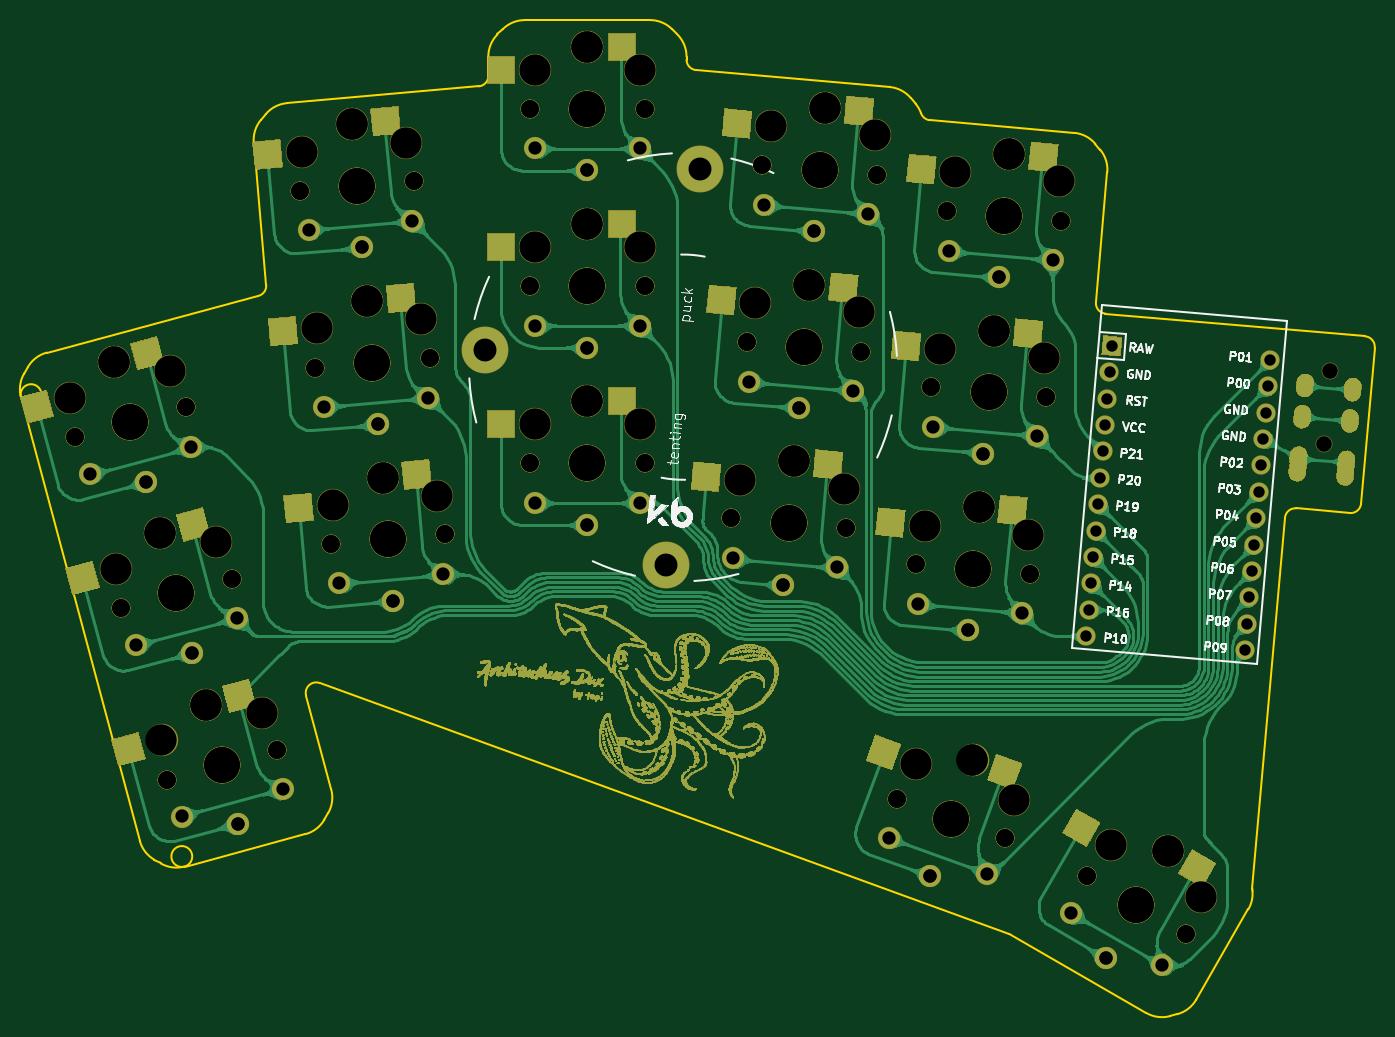
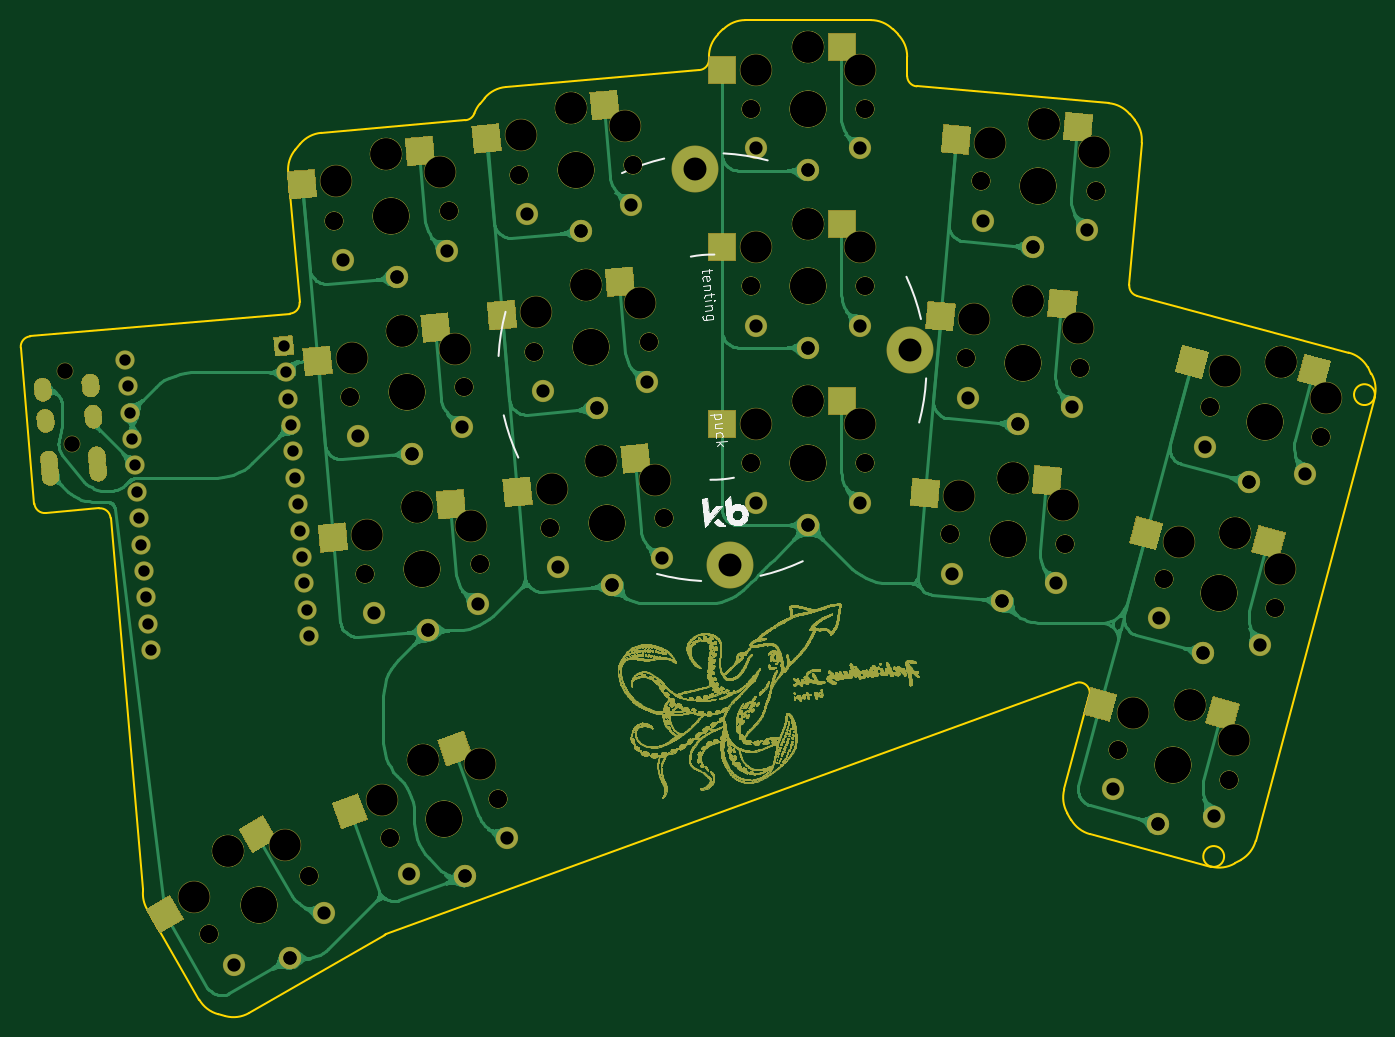
Circuit board: 10 layer files. Board 129.8 x 95.5 mm.
- bottom_copper: architeuthis_dux-B_Cu.gbr (851996 bytes)
- bottom_mask: architeuthis_dux-B_Mask.gbr (680562 bytes)
- paste: architeuthis_dux-B_Paste.gbr (4604 bytes)
- bottom_silk: architeuthis_dux-B_SilkS.gbr (11714 bytes)
- outline: architeuthis_dux-Edge_Cuts.gbr (4271 bytes)
- top_copper: architeuthis_dux-F_Cu.gbr (994910 bytes)
- top_mask: architeuthis_dux-F_Mask.gbr (680544 bytes)
- paste: architeuthis_dux-F_Paste.gbr (4595 bytes)
- top_silk: architeuthis_dux-F_SilkS.gbr (35160 bytes)
- drill: architeuthis_dux.drl (4720 bytes)

=== bottom_copper: architeuthis_dux-B_Cu.gbr (851996 bytes, source omitted) ===
=== bottom_mask: architeuthis_dux-B_Mask.gbr (680562 bytes, source omitted) ===
=== paste: architeuthis_dux-B_Paste.gbr ===
%TF.GenerationSoftware,KiCad,Pcbnew,(5.1.10)-1*%
%TF.CreationDate,2021-07-07T11:19:17+02:00*%
%TF.ProjectId,architeuthis_dux,61726368-6974-4657-9574-6869735f6475,VERSION_HERE*%
%TF.SameCoordinates,Original*%
%TF.FileFunction,Paste,Bot*%
%TF.FilePolarity,Positive*%
%FSLAX46Y46*%
G04 Gerber Fmt 4.6, Leading zero omitted, Abs format (unit mm)*
G04 Created by KiCad (PCBNEW (5.1.10)-1) date 2021-07-07 11:19:17*
%MOMM*%
%LPD*%
G01*
G04 APERTURE LIST*
%ADD10C,0.100000*%
%ADD11R,2.600000X2.600000*%
G04 APERTURE END LIST*
D10*
%TO.C,S1*%
G36*
X7580017Y2254009D02*
G01*
X6907088Y4765416D01*
X9418495Y5438345D01*
X10091424Y2926938D01*
X7580017Y2254009D01*
G37*
G36*
X19305862Y3118332D02*
G01*
X18632933Y5629739D01*
X21144340Y6302668D01*
X21817269Y3791261D01*
X19305862Y3118332D01*
G37*
%TD*%
%TO.C,S3*%
G36*
X3180116Y18674809D02*
G01*
X2507187Y21186216D01*
X5018594Y21859145D01*
X5691523Y19347738D01*
X3180116Y18674809D01*
G37*
G36*
X14905961Y19539132D02*
G01*
X14233032Y22050539D01*
X16744439Y22723468D01*
X17417368Y20212061D01*
X14905961Y19539132D01*
G37*
%TD*%
%TO.C,S5*%
G36*
X-1219884Y35095509D02*
G01*
X-1892813Y37606916D01*
X618594Y38279845D01*
X1291523Y35768438D01*
X-1219884Y35095509D01*
G37*
G36*
X10505961Y35959832D02*
G01*
X9833032Y38471239D01*
X12344439Y39144168D01*
X13017368Y36632761D01*
X10505961Y35959832D01*
G37*
%TD*%
%TO.C,S7*%
G36*
X24144771Y24774219D02*
G01*
X23918166Y27364326D01*
X26508273Y27590931D01*
X26734878Y25000824D01*
X24144771Y24774219D01*
G37*
G36*
X35842562Y23589240D02*
G01*
X35615957Y26179347D01*
X38206064Y26405952D01*
X38432669Y23815845D01*
X35842562Y23589240D01*
G37*
%TD*%
%TO.C,S9*%
G36*
X22663070Y41709518D02*
G01*
X22436465Y44299625D01*
X25026572Y44526230D01*
X25253177Y41936123D01*
X22663070Y41709518D01*
G37*
G36*
X34360861Y40524539D02*
G01*
X34134256Y43114646D01*
X36724363Y43341251D01*
X36950968Y40751144D01*
X34360861Y40524539D01*
G37*
%TD*%
%TO.C,S11*%
G36*
X21181470Y58644820D02*
G01*
X20954865Y61234927D01*
X23544972Y61461532D01*
X23771577Y58871425D01*
X21181470Y58644820D01*
G37*
G36*
X32879261Y57459841D02*
G01*
X32652656Y60049948D01*
X35242763Y60276553D01*
X35469368Y57686446D01*
X32879261Y57459841D01*
G37*
%TD*%
D11*
%TO.C,S13*%
X44951936Y33769253D03*
X56501936Y31569253D03*
%TD*%
%TO.C,S15*%
X44951935Y50769253D03*
X56501935Y48569253D03*
%TD*%
%TO.C,S17*%
X44951936Y67769251D03*
X56501936Y65569251D03*
%TD*%
D10*
%TO.C,S19*%
G36*
X63356217Y27118895D02*
G01*
X63582822Y29709002D01*
X66172929Y29482397D01*
X65946324Y26892290D01*
X63356217Y27118895D01*
G37*
G36*
X74670523Y23920617D02*
G01*
X74897128Y26510724D01*
X77487235Y26284119D01*
X77260630Y23694012D01*
X74670523Y23920617D01*
G37*
%TD*%
%TO.C,S21*%
G36*
X64837918Y44054195D02*
G01*
X65064523Y46644302D01*
X67654630Y46417697D01*
X67428025Y43827590D01*
X64837918Y44054195D01*
G37*
G36*
X76152224Y40855917D02*
G01*
X76378829Y43446024D01*
X78968936Y43219419D01*
X78742331Y40629312D01*
X76152224Y40855917D01*
G37*
%TD*%
%TO.C,S23*%
G36*
X66319519Y60989595D02*
G01*
X66546124Y63579702D01*
X69136231Y63353097D01*
X68909626Y60762990D01*
X66319519Y60989595D01*
G37*
G36*
X77633825Y57791317D02*
G01*
X77860430Y60381424D01*
X80450537Y60154819D01*
X80223932Y57564712D01*
X77633825Y57791317D01*
G37*
%TD*%
%TO.C,S25*%
G36*
X81040818Y22727595D02*
G01*
X81267423Y25317702D01*
X83857530Y25091097D01*
X83630925Y22500990D01*
X81040818Y22727595D01*
G37*
G36*
X92355124Y19529317D02*
G01*
X92581729Y22119424D01*
X95171836Y21892819D01*
X94945231Y19302712D01*
X92355124Y19529317D01*
G37*
%TD*%
%TO.C,S27*%
G36*
X82522418Y39662895D02*
G01*
X82749023Y42253002D01*
X85339130Y42026397D01*
X85112525Y39436290D01*
X82522418Y39662895D01*
G37*
G36*
X93836724Y36464617D02*
G01*
X94063329Y39054724D01*
X96653436Y38828119D01*
X96426831Y36238012D01*
X93836724Y36464617D01*
G37*
%TD*%
%TO.C,S29*%
G36*
X84004119Y56598195D02*
G01*
X84230724Y59188302D01*
X86820831Y58961697D01*
X86594226Y56371590D01*
X84004119Y56598195D01*
G37*
G36*
X95318425Y53399917D02*
G01*
X95545030Y55990024D01*
X98135137Y55763419D01*
X97908532Y53173312D01*
X95318425Y53399917D01*
G37*
%TD*%
%TO.C,S31*%
G36*
X80392635Y-277836D02*
G01*
X81281888Y2165365D01*
X83725089Y1276112D01*
X82835836Y-1167089D01*
X80392635Y-277836D01*
G37*
G36*
X90493640Y-6295492D02*
G01*
X91382893Y-3852291D01*
X93826094Y-4741544D01*
X92936841Y-7184745D01*
X90493640Y-6295492D01*
G37*
%TD*%
%TO.C,S33*%
G36*
X99216469Y-8175629D02*
G01*
X100516469Y-5923963D01*
X102768135Y-7223963D01*
X101468135Y-9475629D01*
X99216469Y-8175629D01*
G37*
G36*
X108119062Y-15855885D02*
G01*
X109419062Y-13604219D01*
X111670728Y-14904219D01*
X110370728Y-17155885D01*
X108119062Y-15855885D01*
G37*
%TD*%
M02*

=== bottom_silk: architeuthis_dux-B_SilkS.gbr (11714 bytes, source omitted) ===
=== outline: architeuthis_dux-Edge_Cuts.gbr ===
%TF.GenerationSoftware,KiCad,Pcbnew,(5.1.10)-1*%
%TF.CreationDate,2021-07-07T11:19:17+02:00*%
%TF.ProjectId,architeuthis_dux,61726368-6974-4657-9574-6869735f6475,VERSION_HERE*%
%TF.SameCoordinates,Original*%
%TF.FileFunction,Profile,NP*%
%FSLAX46Y46*%
G04 Gerber Fmt 4.6, Leading zero omitted, Abs format (unit mm)*
G04 Created by KiCad (PCBNEW (5.1.10)-1) date 2021-07-07 11:19:17*
%MOMM*%
%LPD*%
G01*
G04 APERTURE LIST*
%TA.AperFunction,Profile*%
%ADD10C,0.150000*%
%TD*%
G04 APERTURE END LIST*
D10*
X7329890Y-10516604D02*
X6718859Y-10163826D01*
X6718188Y-10163438D02*
G75*
G02*
X5320411Y-8341818I1500002J2598076D01*
G01*
X-6067627Y34158917D02*
X5320411Y-8341818D01*
X21261480Y5575660D02*
X23673002Y-3424257D01*
X23673001Y-3424256D02*
G75*
G02*
X23373300Y-5700714I-2897778J-776458D01*
G01*
X23372915Y-5701385D02*
X23020135Y-6312416D01*
X23019747Y-6313087D02*
G75*
G02*
X21198128Y-7710864I-2598076J1500000D01*
G01*
X21198128Y-7710864D02*
X9607018Y-10816693D01*
X9607018Y-10816691D02*
G75*
G02*
X7330562Y-10516991I-776458J2897776D01*
G01*
X-6067628Y34158917D02*
G75*
G02*
X-5767925Y36435375I2897779J776456D01*
G01*
X-5767538Y36436044D02*
X-5414759Y37047074D01*
X-5414368Y37047747D02*
G75*
G02*
X-3592751Y38445522I2598072J-1499999D01*
G01*
X-3592751Y38445522D02*
X16699654Y43882860D01*
X16244705Y58564257D02*
X17437028Y44935938D01*
X16244706Y58564258D02*
G75*
G02*
X16935156Y60754088I2988584J261468D01*
G01*
X16935652Y60754681D02*
X17389176Y61295170D01*
X17389677Y61295764D02*
G75*
G02*
X19426343Y62355983I2298131J-1928364D01*
G01*
X19426343Y62355983D02*
X37814054Y63964699D01*
X38726898Y64960895D02*
X38726897Y66819240D01*
X38726898Y66819243D02*
G75*
G02*
X39605580Y68940562I3000000J-3D01*
G01*
X39606126Y68941109D02*
X40105030Y69440013D01*
X40105578Y69440560D02*
G75*
G02*
X42226898Y70319240I2121320J-2121320D01*
G01*
X42226898Y70319240D02*
X54226900Y70319240D01*
X54226899Y70319240D02*
G75*
G02*
X56348220Y69440560I0J-3000001D01*
G01*
X56348767Y69440013D02*
X56847674Y68941108D01*
X56848218Y68940560D02*
G75*
G02*
X57726898Y66819240I-2121320J-2121321D01*
G01*
X57726898Y66819240D02*
X57726899Y66522342D01*
X58639742Y65526146D02*
X77189833Y63903225D01*
X77189833Y63903222D02*
G75*
G02*
X79226499Y62843002I-261466J-2988583D01*
G01*
X79226999Y62842411D02*
X79680522Y62301921D01*
X79681019Y62301328D02*
G75*
G02*
X80208631Y61380519I-2298133J-1928363D01*
G01*
X111971633Y-12977030D02*
X115085092Y22609968D01*
X97875625Y42184357D02*
X122780492Y40005465D01*
X122382196Y23979194D02*
X123689532Y38922114D01*
X121298845Y23070154D02*
X116168442Y23519007D01*
X81063390Y60720175D02*
X94874397Y59511869D01*
X94874396Y59511870D02*
G75*
G02*
X96911062Y58451648I-261468J-2988584D01*
G01*
X96911559Y58451053D02*
X97365084Y57910567D01*
X97365583Y57909972D02*
G75*
G02*
X98056033Y55720142I-2298133J-1928362D01*
G01*
X96966587Y43267710D02*
X98056033Y55720142D01*
X22569427Y6774171D02*
X88651435Y-17277713D01*
X111971573Y-13150650D02*
G75*
G02*
X111580883Y-14910038I-2988764J-259387D01*
G01*
X111580884Y-14910038D02*
X106580885Y-23570291D01*
X106580884Y-23570292D02*
G75*
G02*
X104759265Y-24968070I-2598076J1500000D01*
G01*
X104758516Y-24968269D02*
X104077001Y-25150882D01*
X104076254Y-25151083D02*
G75*
G02*
X101799795Y-24851382I-776458J2897779D01*
G01*
X88809414Y-17351380D02*
X101799795Y-24851382D01*
X-6067627Y34158917D02*
G75*
G02*
X-6067627Y34158917I965928J258819D01*
G01*
X17437027Y44935941D02*
G75*
G02*
X16699654Y43882860I-996193J-87157D01*
G01*
X38726898Y64960892D02*
G75*
G02*
X37814054Y63964699I-999999J1D01*
G01*
X58639743Y65526145D02*
G75*
G02*
X57726899Y66522342I87157J996196D01*
G01*
X81063389Y60720176D02*
G75*
G02*
X80208631Y61380519I87156J996194D01*
G01*
X97875623Y42184360D02*
G75*
G02*
X96966587Y43267710I87157J996193D01*
G01*
X122780494Y40005464D02*
G75*
G02*
X123689532Y38922114I-87156J-996194D01*
G01*
X122382195Y23979194D02*
G75*
G02*
X121298845Y23070154I-996195J87155D01*
G01*
X115085091Y22609968D02*
G75*
G02*
X116168442Y23519007I996195J-87156D01*
G01*
X111971573Y-13150649D02*
G75*
G02*
X111971633Y-12977030I996254J86464D01*
G01*
X88651434Y-17277713D02*
G75*
G02*
X88809414Y-17351380I-342021J-939693D01*
G01*
X21261481Y5575659D02*
G75*
G02*
X22569427Y6774171I965926J258819D01*
G01*
X9607018Y-10816693D02*
G75*
G02*
X9607018Y-10816693I-258819J965926D01*
G01*
M02*

=== top_copper: architeuthis_dux-F_Cu.gbr (994910 bytes, source omitted) ===
=== top_mask: architeuthis_dux-F_Mask.gbr (680544 bytes, source omitted) ===
=== paste: architeuthis_dux-F_Paste.gbr ===
%TF.GenerationSoftware,KiCad,Pcbnew,(5.1.10)-1*%
%TF.CreationDate,2021-07-07T11:19:17+02:00*%
%TF.ProjectId,architeuthis_dux,61726368-6974-4657-9574-6869735f6475,VERSION_HERE*%
%TF.SameCoordinates,Original*%
%TF.FileFunction,Paste,Top*%
%TF.FilePolarity,Positive*%
%FSLAX46Y46*%
G04 Gerber Fmt 4.6, Leading zero omitted, Abs format (unit mm)*
G04 Created by KiCad (PCBNEW (5.1.10)-1) date 2021-07-07 11:19:17*
%MOMM*%
%LPD*%
G01*
G04 APERTURE LIST*
%ADD10C,0.100000*%
%ADD11R,2.600000X2.600000*%
G04 APERTURE END LIST*
D10*
%TO.C,S1*%
G36*
X13906831Y3949274D02*
G01*
X13233902Y6460681D01*
X15745309Y7133610D01*
X16418238Y4622203D01*
X13906831Y3949274D01*
G37*
G36*
X3319789Y-1165123D02*
G01*
X2646860Y1346284D01*
X5158267Y2019213D01*
X5831196Y-492194D01*
X3319789Y-1165123D01*
G37*
%TD*%
%TO.C,S3*%
G36*
X9506930Y20370074D02*
G01*
X8834001Y22881481D01*
X11345408Y23554410D01*
X12018337Y21043003D01*
X9506930Y20370074D01*
G37*
G36*
X-1080112Y15255677D02*
G01*
X-1753041Y17767084D01*
X758366Y18440013D01*
X1431295Y15928606D01*
X-1080112Y15255677D01*
G37*
%TD*%
%TO.C,S5*%
G36*
X5106930Y36790774D02*
G01*
X4434001Y39302181D01*
X6945408Y39975110D01*
X7618337Y37463703D01*
X5106930Y36790774D01*
G37*
G36*
X-5480112Y31676377D02*
G01*
X-6153041Y34187784D01*
X-3641634Y34860713D01*
X-2968705Y32349306D01*
X-5480112Y31676377D01*
G37*
%TD*%
%TO.C,S7*%
G36*
X30669846Y25345090D02*
G01*
X30443241Y27935197D01*
X33033348Y28161802D01*
X33259953Y25571695D01*
X30669846Y25345090D01*
G37*
G36*
X19355540Y22146812D02*
G01*
X19128935Y24736919D01*
X21719042Y24963524D01*
X21945647Y22373417D01*
X19355540Y22146812D01*
G37*
%TD*%
%TO.C,S9*%
G36*
X29188145Y42280389D02*
G01*
X28961540Y44870496D01*
X31551647Y45097101D01*
X31778252Y42506994D01*
X29188145Y42280389D01*
G37*
G36*
X17873839Y39082111D02*
G01*
X17647234Y41672218D01*
X20237341Y41898823D01*
X20463946Y39308716D01*
X17873839Y39082111D01*
G37*
%TD*%
%TO.C,S11*%
G36*
X27706545Y59215691D02*
G01*
X27479940Y61805798D01*
X30070047Y62032403D01*
X30296652Y59442296D01*
X27706545Y59215691D01*
G37*
G36*
X16392239Y56017413D02*
G01*
X16165634Y58607520D01*
X18755741Y58834125D01*
X18982346Y56244018D01*
X16392239Y56017413D01*
G37*
%TD*%
D11*
%TO.C,S13*%
X51501936Y33769253D03*
X39951936Y31569253D03*
%TD*%
%TO.C,S15*%
X51501935Y50769253D03*
X39951935Y48569253D03*
%TD*%
%TO.C,S17*%
X51501936Y67769251D03*
X39951936Y65569251D03*
%TD*%
D10*
%TO.C,S19*%
G36*
X69881292Y26548024D02*
G01*
X70107897Y29138131D01*
X72698004Y28911526D01*
X72471399Y26321419D01*
X69881292Y26548024D01*
G37*
G36*
X58183501Y25363045D02*
G01*
X58410106Y27953152D01*
X61000213Y27726547D01*
X60773608Y25136440D01*
X58183501Y25363045D01*
G37*
%TD*%
%TO.C,S21*%
G36*
X71362993Y43483324D02*
G01*
X71589598Y46073431D01*
X74179705Y45846826D01*
X73953100Y43256719D01*
X71362993Y43483324D01*
G37*
G36*
X59665202Y42298345D02*
G01*
X59891807Y44888452D01*
X62481914Y44661847D01*
X62255309Y42071740D01*
X59665202Y42298345D01*
G37*
%TD*%
%TO.C,S23*%
G36*
X72844594Y60418724D02*
G01*
X73071199Y63008831D01*
X75661306Y62782226D01*
X75434701Y60192119D01*
X72844594Y60418724D01*
G37*
G36*
X61146803Y59233745D02*
G01*
X61373408Y61823852D01*
X63963515Y61597247D01*
X63736910Y59007140D01*
X61146803Y59233745D01*
G37*
%TD*%
%TO.C,S25*%
G36*
X87565893Y22156724D02*
G01*
X87792498Y24746831D01*
X90382605Y24520226D01*
X90156000Y21930119D01*
X87565893Y22156724D01*
G37*
G36*
X75868102Y20971745D02*
G01*
X76094707Y23561852D01*
X78684814Y23335247D01*
X78458209Y20745140D01*
X75868102Y20971745D01*
G37*
%TD*%
%TO.C,S27*%
G36*
X89047493Y39092024D02*
G01*
X89274098Y41682131D01*
X91864205Y41455526D01*
X91637600Y38865419D01*
X89047493Y39092024D01*
G37*
G36*
X77349702Y37907045D02*
G01*
X77576307Y40497152D01*
X80166414Y40270547D01*
X79939809Y37680440D01*
X77349702Y37907045D01*
G37*
%TD*%
%TO.C,S29*%
G36*
X90529194Y56027324D02*
G01*
X90755799Y58617431D01*
X93345906Y58390826D01*
X93119301Y55800719D01*
X90529194Y56027324D01*
G37*
G36*
X78831403Y54842345D02*
G01*
X79058008Y57432452D01*
X81648115Y57205847D01*
X81421510Y54615740D01*
X78831403Y54842345D01*
G37*
%TD*%
%TO.C,S31*%
G36*
X86547621Y-2518068D02*
G01*
X87436874Y-74867D01*
X89880075Y-964120D01*
X88990822Y-3407321D01*
X86547621Y-2518068D01*
G37*
G36*
X74941727Y-635059D02*
G01*
X75830980Y1808142D01*
X78274181Y918889D01*
X77384928Y-1524312D01*
X74941727Y-635059D01*
G37*
%TD*%
%TO.C,S33*%
G36*
X104888935Y-11450629D02*
G01*
X106188935Y-9198963D01*
X108440601Y-10498963D01*
X107140601Y-12750629D01*
X104888935Y-11450629D01*
G37*
G36*
X93786342Y-7580885D02*
G01*
X95086342Y-5329219D01*
X97338008Y-6629219D01*
X96038008Y-8880885D01*
X93786342Y-7580885D01*
G37*
%TD*%
M02*

=== top_silk: architeuthis_dux-F_SilkS.gbr (35160 bytes, source omitted) ===
=== drill: architeuthis_dux.drl ===
M48
; DRILL file {KiCad (5.1.10)-1} date 07/07/21 11:19:19
; FORMAT={-:-/ absolute / inch / decimal}
; #@! TF.CreationDate,2021-07-07T11:19:19+02:00
; #@! TF.GenerationSoftware,Kicad,Pcbnew,(5.1.10)-1
FMAT,2
INCH
T1C0.0354
T2C0.0430
T3C0.0500
T4C0.0866
T5C0.0591
T6C0.0670
T7C0.1181
T8C0.1350
%
G90
G05
T2
X3.7816Y0.4431
X3.7903Y0.5428
X3.799Y0.6424
X3.8078Y0.742
X3.8165Y0.8416
X3.8252Y0.9412
X3.8339Y1.0408
X3.8426Y1.1405
X3.8513Y1.2401
X3.8601Y1.3397
X3.8688Y1.4393
X3.8775Y1.5389
X4.3793Y0.3908
X4.388Y0.4905
X4.3968Y0.5901
X4.4055Y0.6897
X4.4142Y0.7893
X4.4229Y0.8889
X4.4316Y0.9886
X4.4403Y1.0882
X4.4491Y1.1878
X4.4578Y1.2874
X4.4665Y1.387
X4.4752Y1.4867
T3
X0.0219Y1.056
X0.1951Y0.4096
X0.2335Y1.0271
X0.2335Y1.0271
X0.3684Y-0.2369
X0.4022Y1.1579
X0.4067Y0.3806
X0.4067Y0.3806
X0.5754Y0.5115
X0.5799Y-0.2658
X0.5799Y-0.2658
X0.7487Y-0.135
X0.8462Y1.976
X0.9046Y1.3092
X0.9629Y0.6425
X1.0495Y1.9108
X1.0495Y1.9108
X1.1079Y1.244
X1.1079Y1.244
X1.1662Y0.5773
X1.1662Y0.5773
X1.2384Y2.0103
X1.2968Y1.3436
X1.3551Y0.6768
X1.7018Y1.6149
X1.7018Y2.2842
X1.7018Y0.9456
X1.8987Y1.5323
X1.8987Y1.5323
X1.8987Y2.2015
X1.8987Y2.2015
X1.8987Y0.863
X1.8987Y0.863
X2.0955Y1.6149
X2.0955Y2.2842
X2.0955Y0.9456
X2.4487Y0.7377
X2.507Y1.4045
X2.5653Y2.0712
X2.6376Y0.6382
X2.6376Y0.6382
X2.6959Y1.3049
X2.6959Y1.3049
X2.7542Y1.9717
X2.7542Y1.9717
X2.8409Y0.7034
X2.8992Y1.3702
X2.9575Y2.0369
X3.0356Y-0.3178
X3.1449Y0.5648
X3.1923Y-0.4628
X3.1923Y-0.4628
X3.2033Y1.2316
X3.2616Y1.8983
X3.3338Y0.4653
X3.3338Y0.4653
X3.3921Y1.1321
X3.3921Y1.1321
X3.4055Y-0.4525
X3.4505Y1.7988
X3.4505Y1.7988
X3.5371Y0.5305
X3.5955Y1.1973
X3.6538Y1.864
X3.7253Y-0.6016
X3.8545Y-0.7716
X3.8545Y-0.7716
X4.0663Y-0.7985
T4
X1.5127Y1.524
X2.1945Y0.7115
X2.3252Y2.2058
T5
X4.6779Y1.1697
X4.7019Y1.4443
T6
X-0.0358Y1.1955
X-0.0358Y1.1955
X0.1374Y0.549
X0.1374Y0.549
X0.3106Y-0.0975
X0.3106Y-0.0975
X0.3825Y1.3075
X0.3825Y1.3075
X0.5557Y0.6611
X0.5557Y0.6611
X0.7289Y0.0146
X0.7289Y0.0146
X0.8136Y2.1233
X0.8136Y2.1233
X0.8719Y1.4566
X0.8719Y1.4566
X0.9303Y0.7898
X0.9303Y0.7898
X1.245Y2.161
X1.245Y2.161
X1.3033Y1.4943
X1.3033Y1.4943
X1.3617Y0.8276
X1.3617Y0.8276
X1.6822Y1.7645
X1.6822Y1.7645
X1.6822Y2.4338
X1.6822Y2.4338
X1.6822Y1.0952
X1.6822Y1.0952
X2.1152Y1.7645
X2.1152Y1.7645
X2.1152Y2.4338
X2.1152Y2.4338
X2.1152Y1.0952
X2.1152Y1.0952
X2.4421Y0.8885
X2.4421Y0.8885
X2.5004Y1.5552
X2.5004Y1.5552
X2.5588Y2.222
X2.5588Y2.222
X2.8735Y0.8507
X2.8735Y0.8507
X2.9319Y1.5175
X2.9319Y1.5175
X2.9902Y2.1842
X2.9902Y2.1842
X3.0682Y-0.1705
X3.0682Y-0.1705
X3.1383Y0.7156
X3.1383Y0.7156
X3.1967Y1.3823
X3.1967Y1.3823
X3.255Y2.0491
X3.255Y2.0491
X3.4752Y-0.3186
X3.4752Y-0.3186
X3.5698Y0.6778
X3.5698Y0.6778
X3.6281Y1.3446
X3.6281Y1.3446
X3.6864Y2.0113
X3.6864Y2.0113
X3.7831Y-0.4622
X3.7831Y-0.4622
X4.1581Y-0.6787
X4.1581Y-0.6787
T7
X-0.055Y1.3432
X0.1127Y1.4778
X0.1127Y1.4778
X0.1182Y0.6967
X0.2859Y0.8313
X0.2859Y0.8313
X0.2914Y0.0502
X0.3253Y1.4451
X0.4592Y0.1848
X0.4592Y0.1848
X0.4985Y0.7986
X0.6717Y0.1521
X0.8203Y2.2721
X0.8787Y1.6054
X0.937Y0.9386
X1.0089Y2.3755
X1.0089Y2.3755
X1.0672Y1.7088
X1.0672Y1.7088
X1.1256Y1.042
X1.1256Y1.042
X1.2125Y2.3064
X1.2709Y1.6397
X1.3292Y0.9729
X1.7018Y1.9122
X1.7018Y2.5815
X1.7018Y1.2429
X1.8987Y1.9988
X1.8987Y1.9988
X1.8987Y2.6681
X1.8987Y2.6681
X1.8987Y1.3295
X1.8987Y1.3295
X2.0955Y1.9122
X2.0955Y2.5815
X2.0955Y1.2429
X2.4746Y1.0338
X2.5329Y1.7006
X2.5912Y2.3673
X2.6782Y1.103
X2.6782Y1.103
X2.7366Y1.7697
X2.7366Y1.7697
X2.7949Y2.4365
X2.7949Y2.4365
X2.8668Y0.9995
X2.9251Y1.6663
X2.9835Y2.333
X3.1372Y-0.0385
X3.1708Y0.8609
X3.2292Y1.5277
X3.2875Y2.1944
X3.3518Y-0.0244
X3.3518Y-0.0244
X3.3745Y0.9301
X3.3745Y0.9301
X3.4328Y1.5968
X3.4328Y1.5968
X3.4911Y2.2636
X3.4911Y2.2636
X3.5072Y-0.1732
X3.563Y0.8266
X3.6214Y1.4934
X3.6797Y2.1601
X3.874Y-0.3442
X4.0877Y-0.3676
X4.0877Y-0.3676
X4.2149Y-0.541
T8
X0.1733Y1.2515
X0.1733Y1.2515
X0.3466Y0.605
X0.3466Y0.605
X0.5198Y-0.0415
X0.5198Y-0.0415
X1.0293Y2.1422
X1.0293Y2.1422
X1.0876Y1.4754
X1.0876Y1.4754
X1.146Y0.8087
X1.146Y0.8087
X1.8987Y1.7645
X1.8987Y1.7645
X1.8987Y2.4338
X1.8987Y2.4338
X1.8987Y1.0952
X1.8987Y1.0952
X2.6578Y0.8696
X2.6578Y0.8696
X2.7162Y1.5363
X2.7162Y1.5363
X2.7745Y2.2031
X2.7745Y2.2031
X3.2717Y-0.2446
X3.2717Y-0.2446
X3.3541Y0.6967
X3.3541Y0.6967
X3.4124Y1.3635
X3.4124Y1.3635
X3.4707Y2.0302
X3.4707Y2.0302
X3.9706Y-0.5705
X3.9706Y-0.5705
T1
G00X4.5794Y1.0835
M15
G01X4.5774Y1.06
M16
G05
G00X4.5832Y1.1267
M15
G01X4.5812Y1.1031
M16
G05
G00X4.5969Y1.2835
M15
G01X4.5949Y1.26
M16
G05
G00X4.6072Y1.4012
M15
G01X4.6052Y1.3777
M16
G05
G00X4.7599Y1.0677
M15
G01X4.7578Y1.0442
M16
G05
G00X4.7636Y1.1109
M15
G01X4.7616Y1.0873
M16
G05
G00X4.7774Y1.2678
M15
G01X4.7753Y1.2442
M16
G05
G00X4.7876Y1.3854
M15
G01X4.7856Y1.3619
M16
G05
T0
M30

